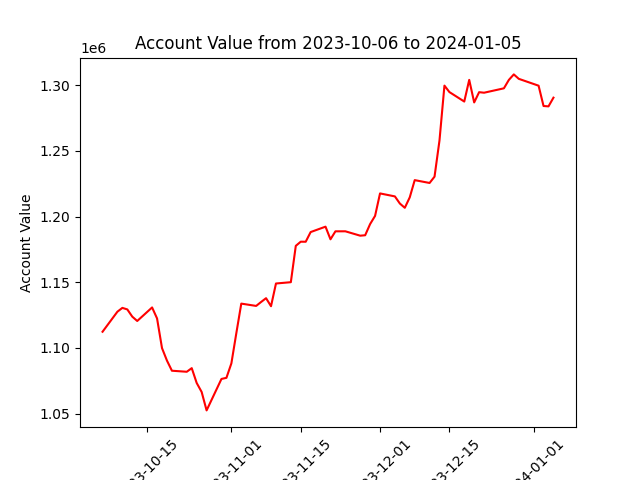

Values plotted in this chart, from the file beside it:
datadate, account_value
20231006, 1112362
20231009, 1127630
20231010, 1130527
20231011, 1129358
20231012, 1123857
20231013, 1120558
20231016, 1130858
20231017, 1122501
20231018, 1099902
20231019, 1090395
20231020, 1082683
20231023, 1081896
20231024, 1084646
20231025, 1073348
20231026, 1066525
20231027, 1052478
20231030, 1076438
20231031, 1077259
20231101, 1088276
20231102, 1111289
20231103, 1133781
20231106, 1132018
20231107, 1135030
20231108, 1137908
20231109, 1131799
20231110, 1149091
20231113, 1150088
20231114, 1177757
20231115, 1180918
20231116, 1180878
20231117, 1188251
20231120, 1192364
20231121, 1182738
20231122, 1188814
20231124, 1188835
20231127, 1185494
20231128, 1185829
20231129, 1194348
20231130, 1200571
20231201, 1217672
20231204, 1215402
20231205, 1209987
20231206, 1206717
20231207, 1214701
20231208, 1227793
20231211, 1225627
20231212, 1230436
20231213, 1257994
20231214, 1299754
20231215, 1294840
20231218, 1287626
20231219, 1304123
20231220, 1286951
20231221, 1294759
20231222, 1294344
20231226, 1297695
20231227, 1304097
20231228, 1308290
20231229, 1304920
20240102, 1299692
... 3 more rows
